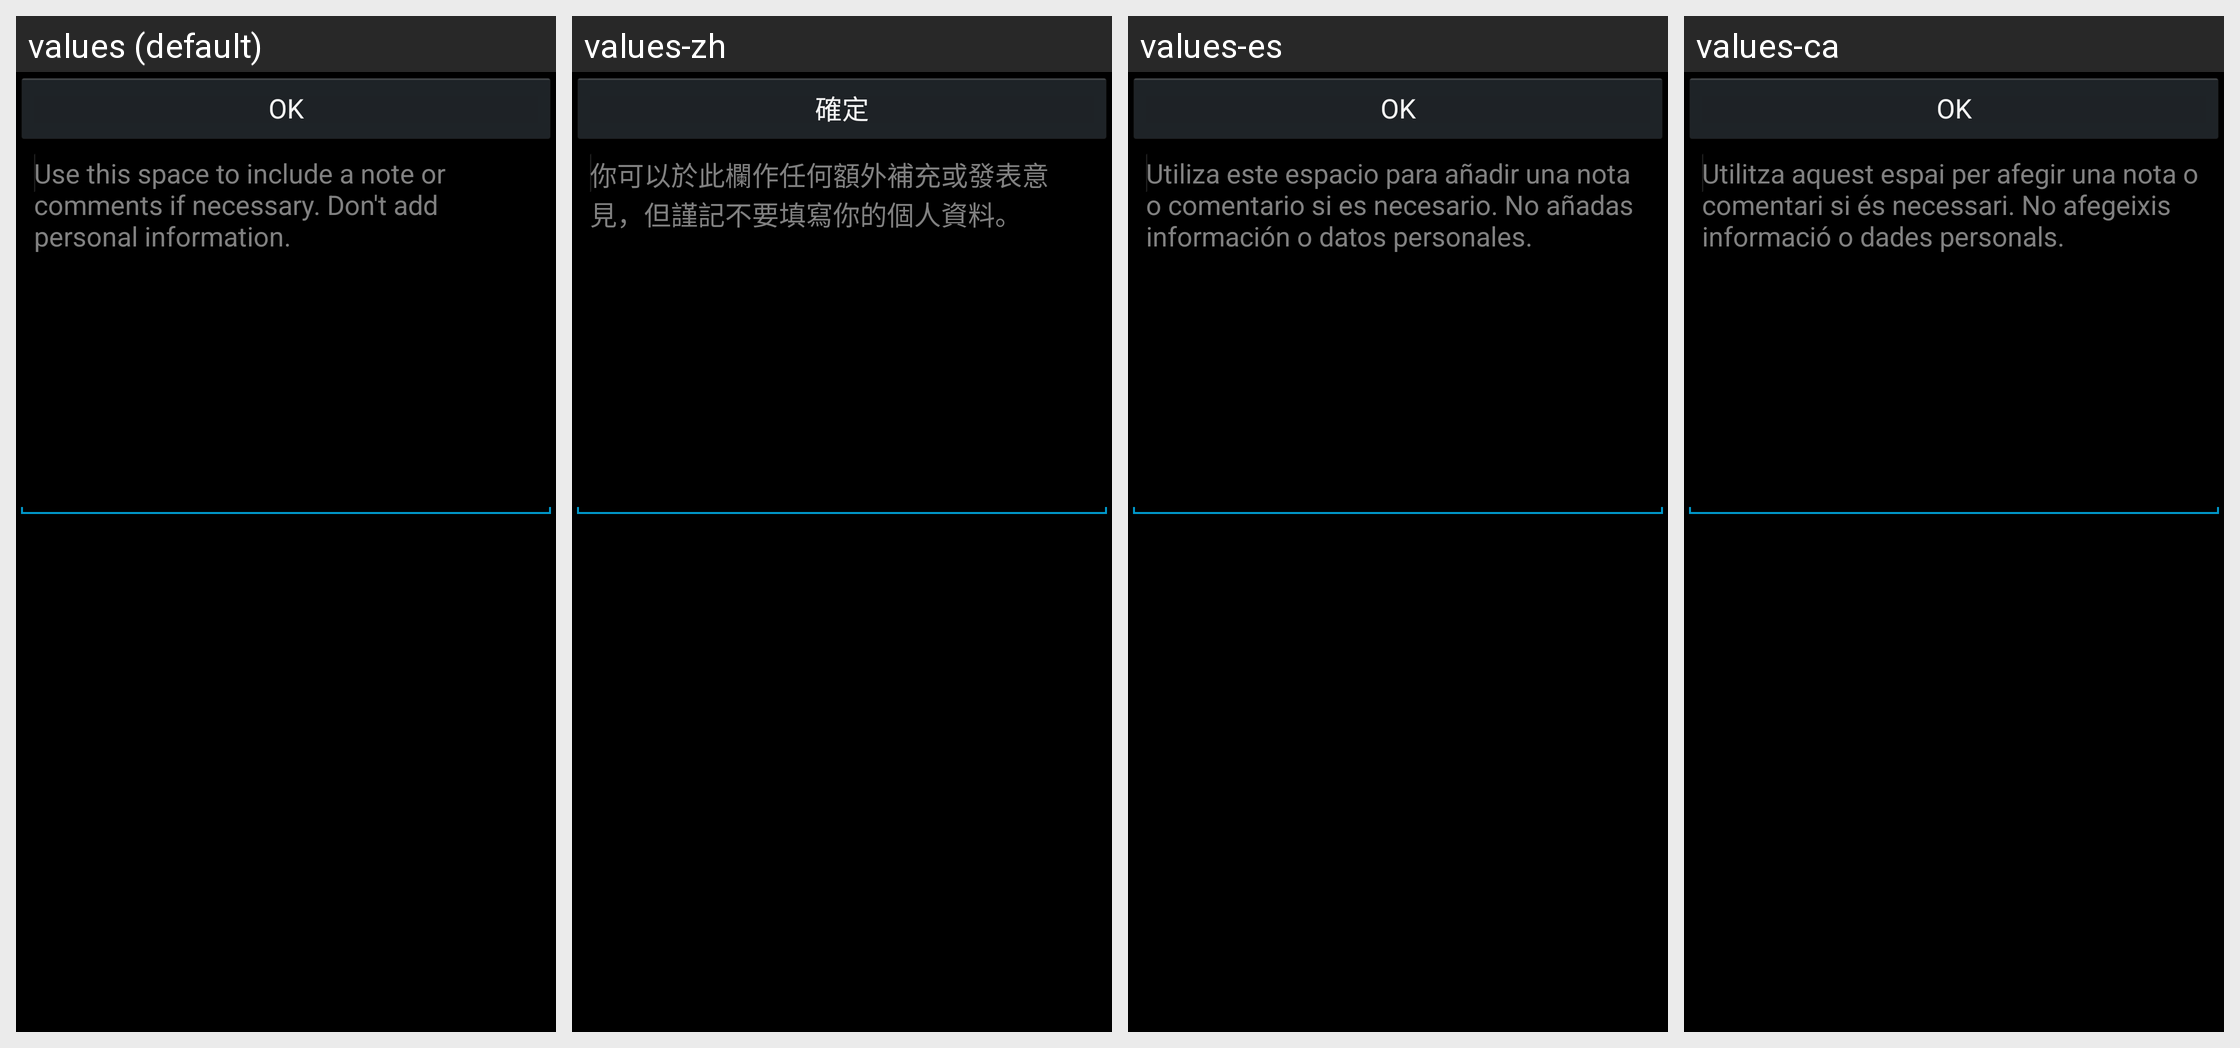

Strings drawn on this Android screen and how each of the app's shown locales translates them:
Android screen res/layout/add_note.xml rendered under 4 locales, left to right: values (default), values-zh, values-es, values-ca. Device: Nexus 5 (rendered at 1080×1920; each locale shown at half size, 540×960, under a caption strip naming it); theme DarkThemeSelector.
Strings drawn on this screen, with the default value and each locale's value (text and hints the layout hard-codes, and strings that could not be matched under every locale, appear in the picture but are not listed):

ok
  values: OK
  values-zh: 確定
  values-es: OK
  values-ca: OK

type_here
  values: Use this space to include a note or comments if necessary. Don't add personal information.
  values-zh: 你可以於此欄作任何額外補充或發表意見，但謹記不要填寫你的個人資料。
  values-es: Utiliza este espacio para añadir una nota o comentario si es necesario. No añadas información o datos personales.
  values-ca: Utilitza aquest espai per afegir una nota o comentari si és necessari. No afegeixis informació o dades personals.
